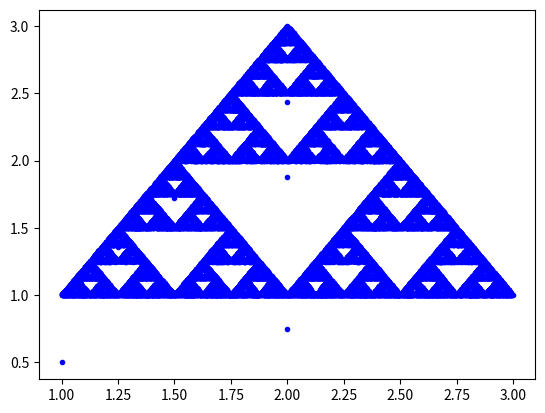

This chart was generated by the following Python code:

import matplotlib.pyplot as plt
from random import randint
from pylab import *

esquina=[(1,1),(2,3),(3,1)]


punto1= (randint(0,3),randint(0,3))
Mx = [2]
My = [2]
for i in range(50000):
    e=randint(0,3)
    punto2 = esquina[e]
    
    x = (punto2[0] + punto1[0]) / 2.0
    y = (punto2[1] + punto1[1]) / 2.0
    
    punto1 = (x,y)
    Mx.append(x)
    My.append(y)
    
#plt.ion()

plt.plot(Mx, My,'b.')